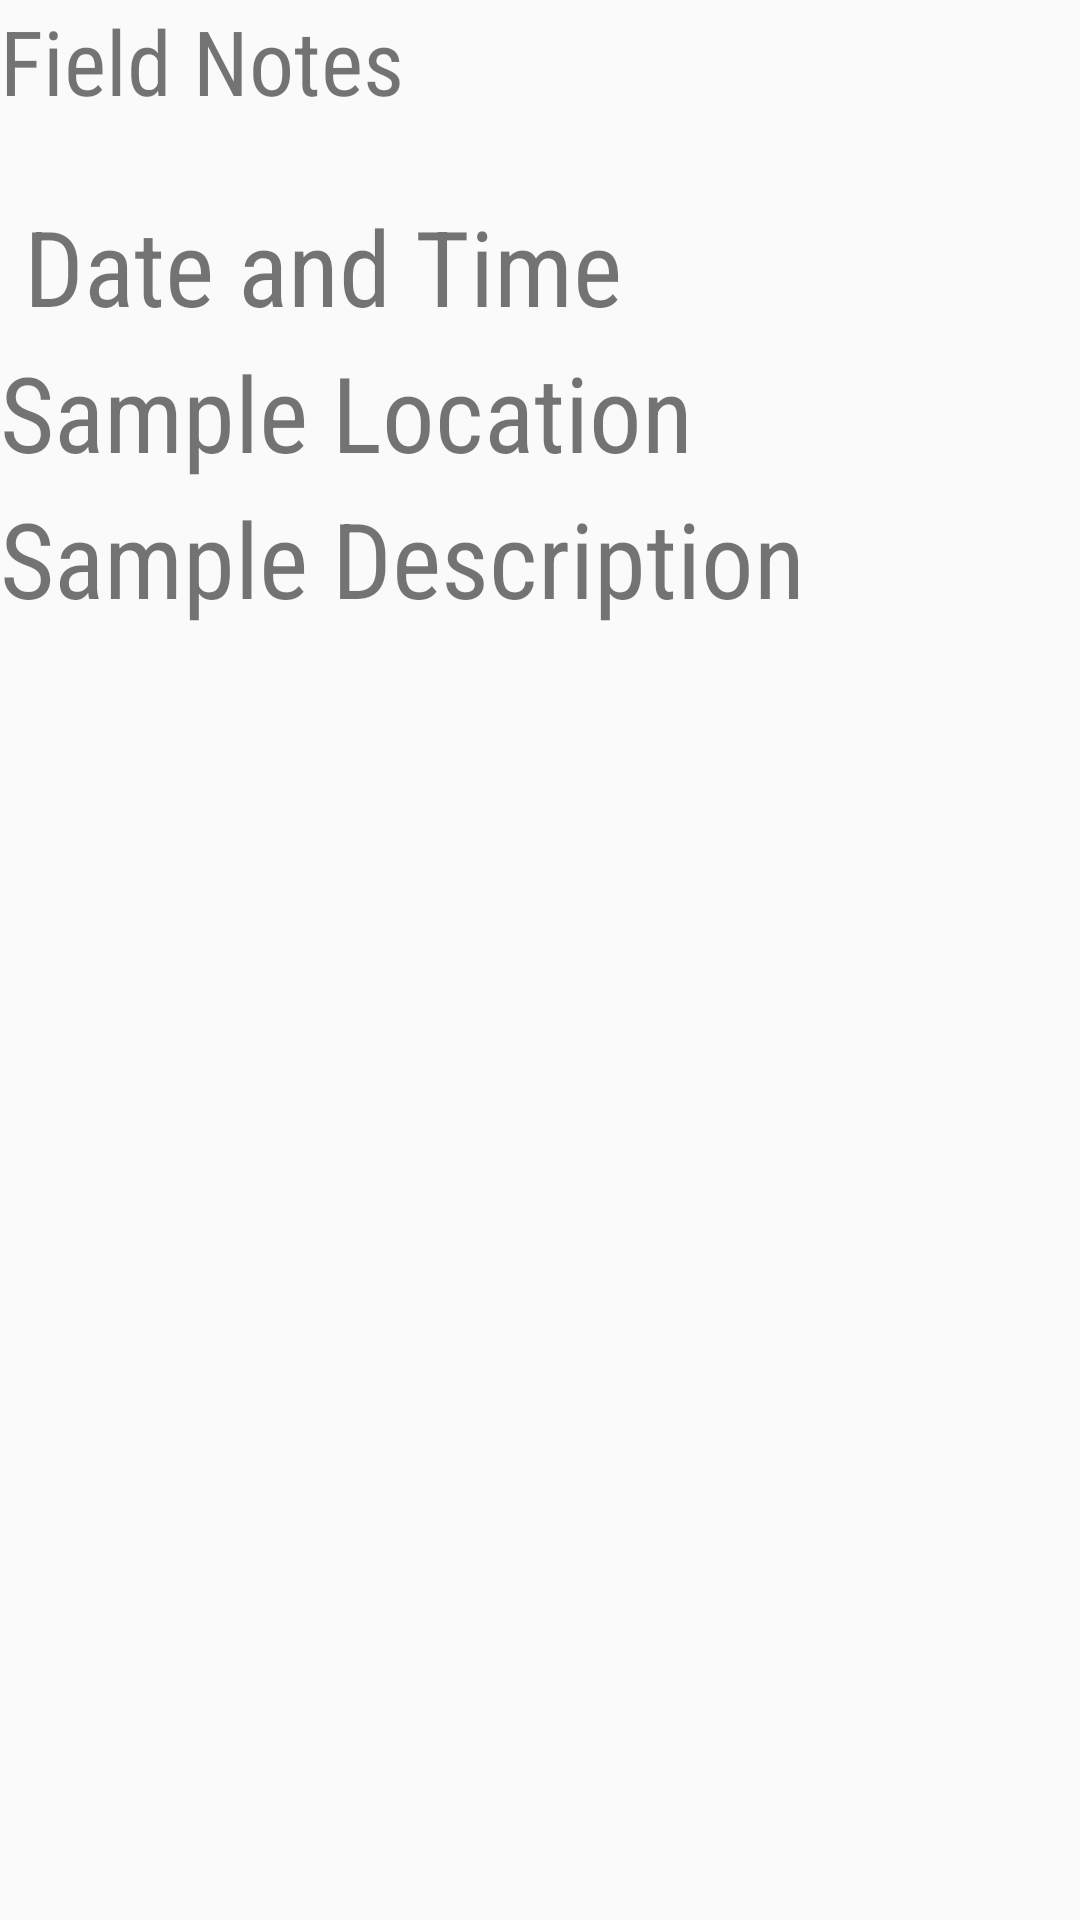

Write the Android layout XML for this screen, with the resource values it uses.
<!-- AndroidManifest.xml: application theme AppTheme -->
<!-- res/layout/fragment_field.xml -->
<?xml version="1.0" encoding="utf-8"?>
<RelativeLayout xmlns:android="http://schemas.android.com/apk/res/android"
    android:layout_width="match_parent" android:layout_height="match_parent">
    <TextView
        android:id="@+id/fieldTitle"
        android:layout_width="wrap_content"
        android:layout_height="wrap_content"
        android:text="Field Notes"
        android:textSize="30sp"
        />
    <TextView
        android:id="@+id/dateTime"
        android:layout_width="match_parent"
        android:layout_height="wrap_content"
        android:layout_below="@+id/fieldTitle"
        android:text=" Date and Time "
        android:textSize="35dp"
        android:layout_marginTop="25dp"
        />
    <TextView
        android:id="@+id/sampleLoc"
        android:layout_width="wrap_content"
        android:layout_height="wrap_content"
        android:layout_below="@+id/dateTime"
        android:text="Sample Location"
        android:layout_marginTop="2dp"
        android:textSize="35dp"/>
    <TextView
        android:id="@+id/sampleDesc"
        android:layout_width="wrap_content"
        android:layout_height="wrap_content"
        android:layout_below="@+id/sampleLoc"
        android:text="Sample Description"
        android:layout_marginTop="2dp"
        android:textSize="35dp"/>






</RelativeLayout>
<!-- resources referenced by this layout -->
<resources>
  <style name="AppTheme" parent="Theme.AppCompat.Light.DarkActionBar">
          
          <item name="colorPrimary">@color/colorPrimary</item>
          <item name="colorPrimaryDark">@color/colorPrimaryDark</item>
          <item name="colorAccent">@color/colorAccent</item>
          <item name="android:fontFamily">sans-serif-condensed</item>
      </style>
  <!-- not gathered from this repository: default colours our renderer supplied (Android Studio template values) -->
  <color name="colorPrimary">#FF6200EE</color>
  <color name="colorPrimaryDark">#FF3700B3</color>
  <color name="colorAccent">#FF03DAC5</color>
</resources>
